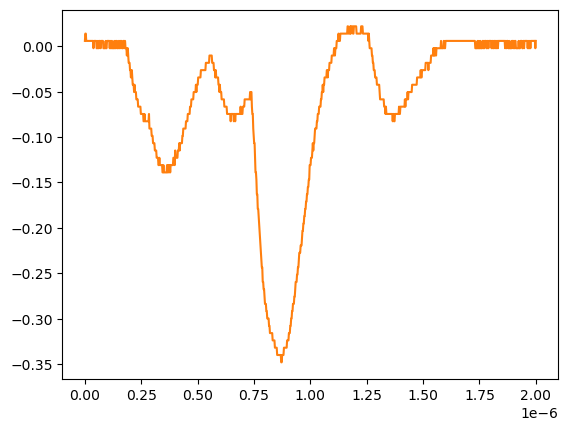

The file beside this chart, header and first rows:
# KEYSIGHT TECHNOLOGIES, MSO-X 3024T, MY58262555, 07.30.2019051434
# time, 1
# 2024-07-24 15:47:44.885813
0.000000000000000000e+00, 5.728630000000000180e-03
2.002002002002001797e-09, 1.376879999999999944e-02
4.004004004004003593e-09, 1.376879999999999944e-02
6.006006006006005804e-09, 5.728630000000000180e-03
8.008008008008007187e-09, 5.728630000000000180e-03
1.001001001001000857e-08, 5.728630000000000180e-03
1.201201201201201161e-08, 5.728630000000000180e-03
1.401401401401401299e-08, 5.728630000000000180e-03
1.601601601601601437e-08, 5.728630000000000180e-03
1.801801801801801741e-08, 5.728630000000000180e-03
2.002002002002001714e-08, 5.728630000000000180e-03
2.202202202202202018e-08, 5.728630000000000180e-03
2.402402402402402322e-08, 5.728630000000000180e-03
2.602602602602602294e-08, 5.728630000000000180e-03
2.802802802802802598e-08, 5.728630000000000180e-03
3.003003003003002571e-08, 5.728630000000000180e-03
3.203203203203202875e-08, 5.728630000000000180e-03
3.403403403403403179e-08, 5.728630000000000180e-03
3.603603603603603482e-08, 5.728630000000000180e-03
3.803803803803803124e-08, -2.311559999999999830e-03
4.004004004004003428e-08, 5.728630000000000180e-03
4.204204204204203732e-08, 5.728630000000000180e-03
4.404404404404404036e-08, 5.728630000000000180e-03
4.604604604604604339e-08, 5.728630000000000180e-03
4.804804804804804643e-08, 5.728630000000000180e-03
5.005005005005004285e-08, 5.728630000000000180e-03
5.205205205205204589e-08, -2.311559999999999830e-03
5.405405405405404893e-08, -2.311559999999999830e-03
5.605605605605605196e-08, 5.728630000000000180e-03
5.805805805805805500e-08, -2.311559999999999830e-03
6.006006006006005142e-08, 5.728630000000000180e-03
6.206206206206205446e-08, -2.311559999999999830e-03
6.406406406406405750e-08, 5.728630000000000180e-03
6.606606606606606053e-08, 5.728630000000000180e-03
6.806806806806806357e-08, 5.728630000000000180e-03
7.007007007007006661e-08, -2.311559999999999830e-03
7.207207207207206965e-08, 5.728630000000000180e-03
7.407407407407407268e-08, 5.728630000000000180e-03
7.607607607607606249e-08, 5.728630000000000180e-03
7.807807807807806552e-08, 5.728630000000000180e-03
8.008008008008006856e-08, 5.728630000000000180e-03
8.208208208208207160e-08, -2.311559999999999830e-03
8.408408408408407464e-08, -2.311559999999999830e-03
8.608608608608607767e-08, -2.311559999999999830e-03
8.808808808808808071e-08, -2.311559999999999830e-03
9.009009009009008375e-08, -2.311559999999999830e-03
9.209209209209208679e-08, 5.728630000000000180e-03
9.409409409409408982e-08, -2.311559999999999830e-03
9.609609609609609286e-08, -2.311559999999999830e-03
9.809809809809808266e-08, 5.728630000000000180e-03
1.001001001001000857e-07, 5.728630000000000180e-03
1.021021021021020887e-07, 5.728630000000000180e-03
1.041041041041040918e-07, 5.728630000000000180e-03
1.061061061061060948e-07, 5.728630000000000180e-03
1.081081081081080979e-07, 5.728630000000000180e-03
1.101101101101101009e-07, -2.311559999999999830e-03
1.121121121121121039e-07, 5.728630000000000180e-03
1.141141141141141070e-07, -2.311559999999999830e-03
... 942 more rows
